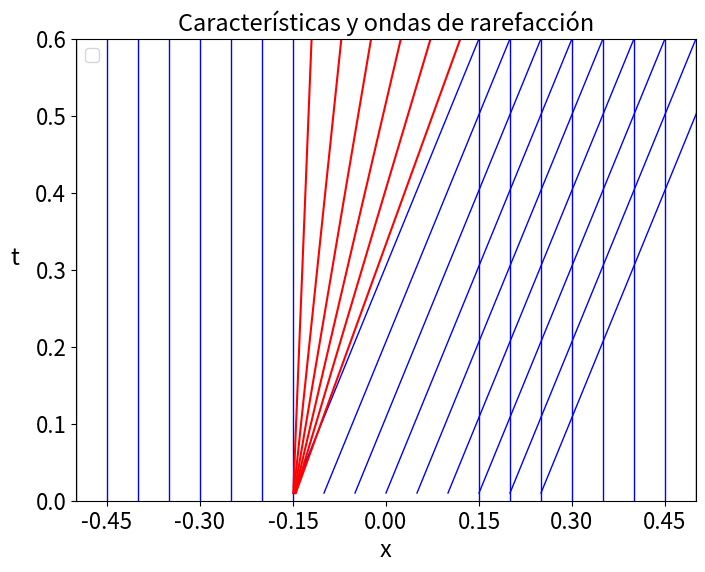

Generate this figure with matplotlib:
import numpy as np
import matplotlib.pyplot as plt

# Definimos el rango de tiempo y espacio
x2 = np.linspace(-0.15, 0.15, 400)
t = np.linspace(0.01, 0.6, 400)  # Evitamos t=0 para no tener divisiones por cero
X, T = np.meshgrid(x2, t)

y=x2/t



# Configuración de la gráfica
plt.figure(figsize=(8, 6))


# Líneas características
for x in np.arange(-0.55, -0.1, 0.05):
    plt.axvline(x=x, color='b', linestyle='-', lw=1)

for x in np.arange(0, 0.45, 0.05):
    plt.plot(x2 + x, t, color='b', linestyle='-', lw=1)

for x in np.arange(0.15, 0.65, 0.05):
    plt.axvline(x=x, color='b', linestyle='-', lw=1)

# Crear las pendientes para las rectas de rarefacción (rojas)
slopes_red = np.linspace(0.05, 0.45, 6)

# Dibujar las rectas de rarefacción (rojas)
for s in slopes_red:
    plt.plot(s * t-0.15, t, 'r')

# Etiquetas y límites

plt.xticks(np.arange(-0.6, 0.8, 0.15))
plt.xlim(-0.5, 0.5)
plt.ylim(0, 0.6)
plt.xlabel('x', fontsize=17)
plt.ylabel('t',labelpad=15,fontsize=17,rotation=0)
plt.title('Características y ondas de rarefacción', fontsize=17)

plt.tick_params(labelsize=16)



plt.legend(fontsize=13)
plt.show()
